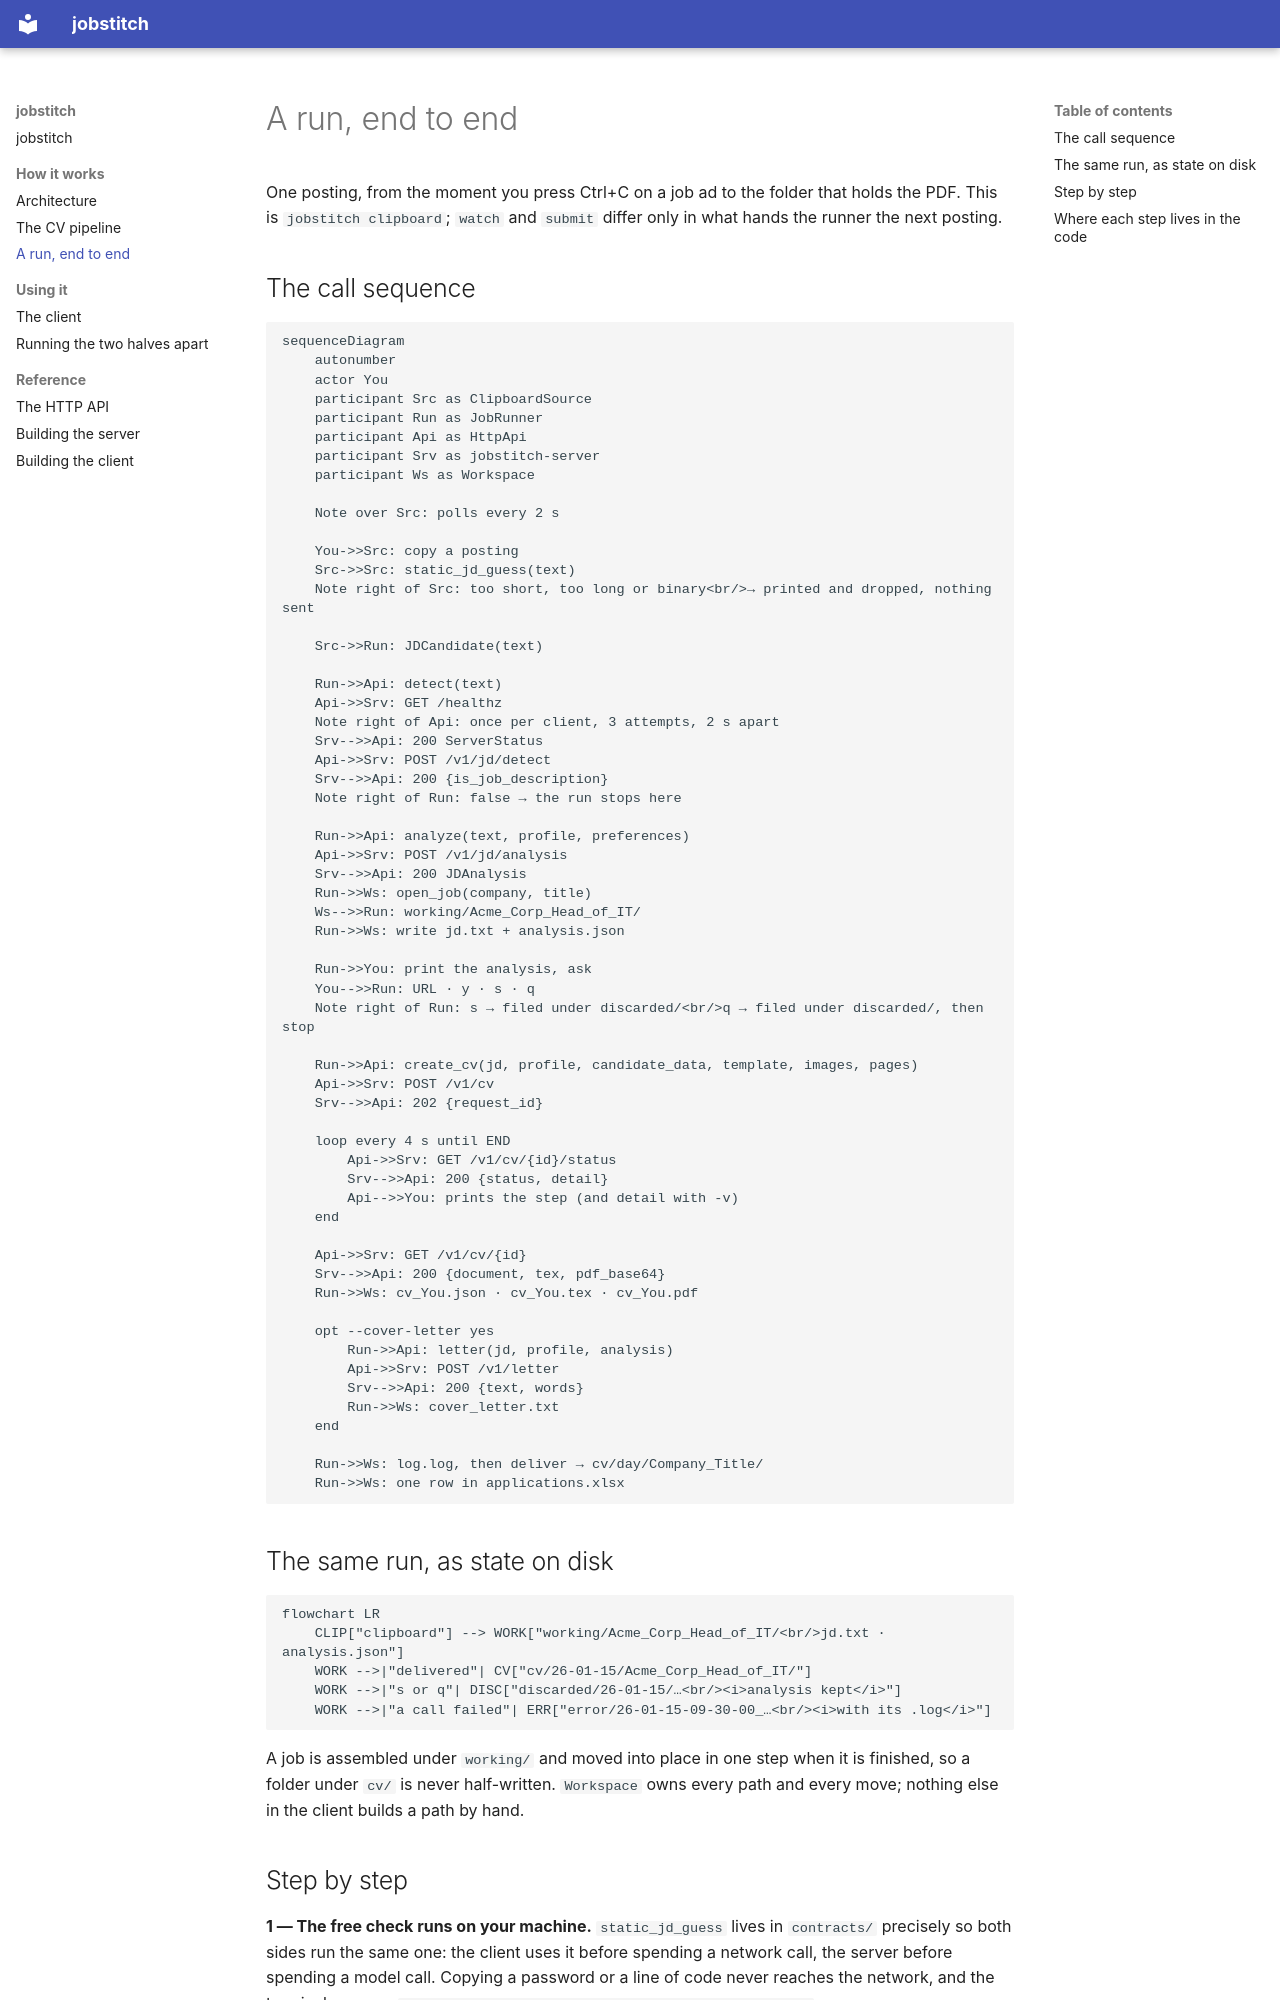

repository: gcontini/jobstitch · page: clipboard-flow/index.html · generator: mkdocs

# A run, end to end

One posting, from the moment you press Ctrl+C on a job ad to the folder that
holds the PDF. This is `jobstitch clipboard`; `watch` and `submit` differ only
in what hands the runner the next posting.

## The call sequence

```mermaid
sequenceDiagram
    autonumber
    actor You
    participant Src as ClipboardSource
    participant Run as JobRunner
    participant Api as HttpApi
    participant Srv as jobstitch-server
    participant Ws as Workspace

    Note over Src: polls every 2 s

    You->>Src: copy a posting
    Src->>Src: static_jd_guess(text)
    Note right of Src: too short, too long or binary<br/>→ printed and dropped, nothing sent

    Src->>Run: JDCandidate(text)

    Run->>Api: detect(text)
    Api->>Srv: GET /healthz
    Note right of Api: once per client, 3 attempts, 2 s apart
    Srv-->>Api: 200 ServerStatus
    Api->>Srv: POST /v1/jd/detect
    Srv-->>Api: 200 {is_job_description}
    Note right of Run: false → the run stops here

    Run->>Api: analyze(text, profile, preferences)
    Api->>Srv: POST /v1/jd/analysis
    Srv-->>Api: 200 JDAnalysis
    Run->>Ws: open_job(company, title)
    Ws-->>Run: working/Acme_Corp_Head_of_IT/
    Run->>Ws: write jd.txt + analysis.json

    Run->>You: print the analysis, ask
    You-->>Run: URL · y · s · q
    Note right of Run: s → filed under discarded/<br/>q → filed under discarded/, then stop

    Run->>Api: create_cv(jd, profile, candidate_data, template, images, pages)
    Api->>Srv: POST /v1/cv
    Srv-->>Api: 202 {request_id}

    loop every 4 s until END
        Api->>Srv: GET /v1/cv/{id}/status
        Srv-->>Api: 200 {status, detail}
        Api-->>You: prints the step (and detail with -v)
    end

    Api->>Srv: GET /v1/cv/{id}
    Srv-->>Api: 200 {document, tex, pdf_base64}
    Run->>Ws: cv_You.json · cv_You.tex · cv_You.pdf

    opt --cover-letter yes
        Run->>Api: letter(jd, profile, analysis)
        Api->>Srv: POST /v1/letter
        Srv-->>Api: 200 {text, words}
        Run->>Ws: cover_letter.txt
    end

    Run->>Ws: log.log, then deliver → cv/day/Company_Title/
    Run->>Ws: one row in applications.xlsx
```

## The same run, as state on disk

```mermaid
flowchart LR
    CLIP["clipboard"] --> WORK["working/Acme_Corp_Head_of_IT/<br/>jd.txt · analysis.json"]
    WORK -->|"delivered"| CV["cv/26-01-15/Acme_Corp_Head_of_IT/"]
    WORK -->|"s or q"| DISC["discarded/26-01-15/…<br/><i>analysis kept</i>"]
    WORK -->|"a call failed"| ERR["error/26-01-15-09-30-00_…<br/><i>with its .log</i>"]
```

A job is assembled under `working/` and moved into place in one step when it
is finished, so a folder under `cv/` is never half-written. `Workspace` owns
every path and every move; nothing else in the client builds a path by hand.
